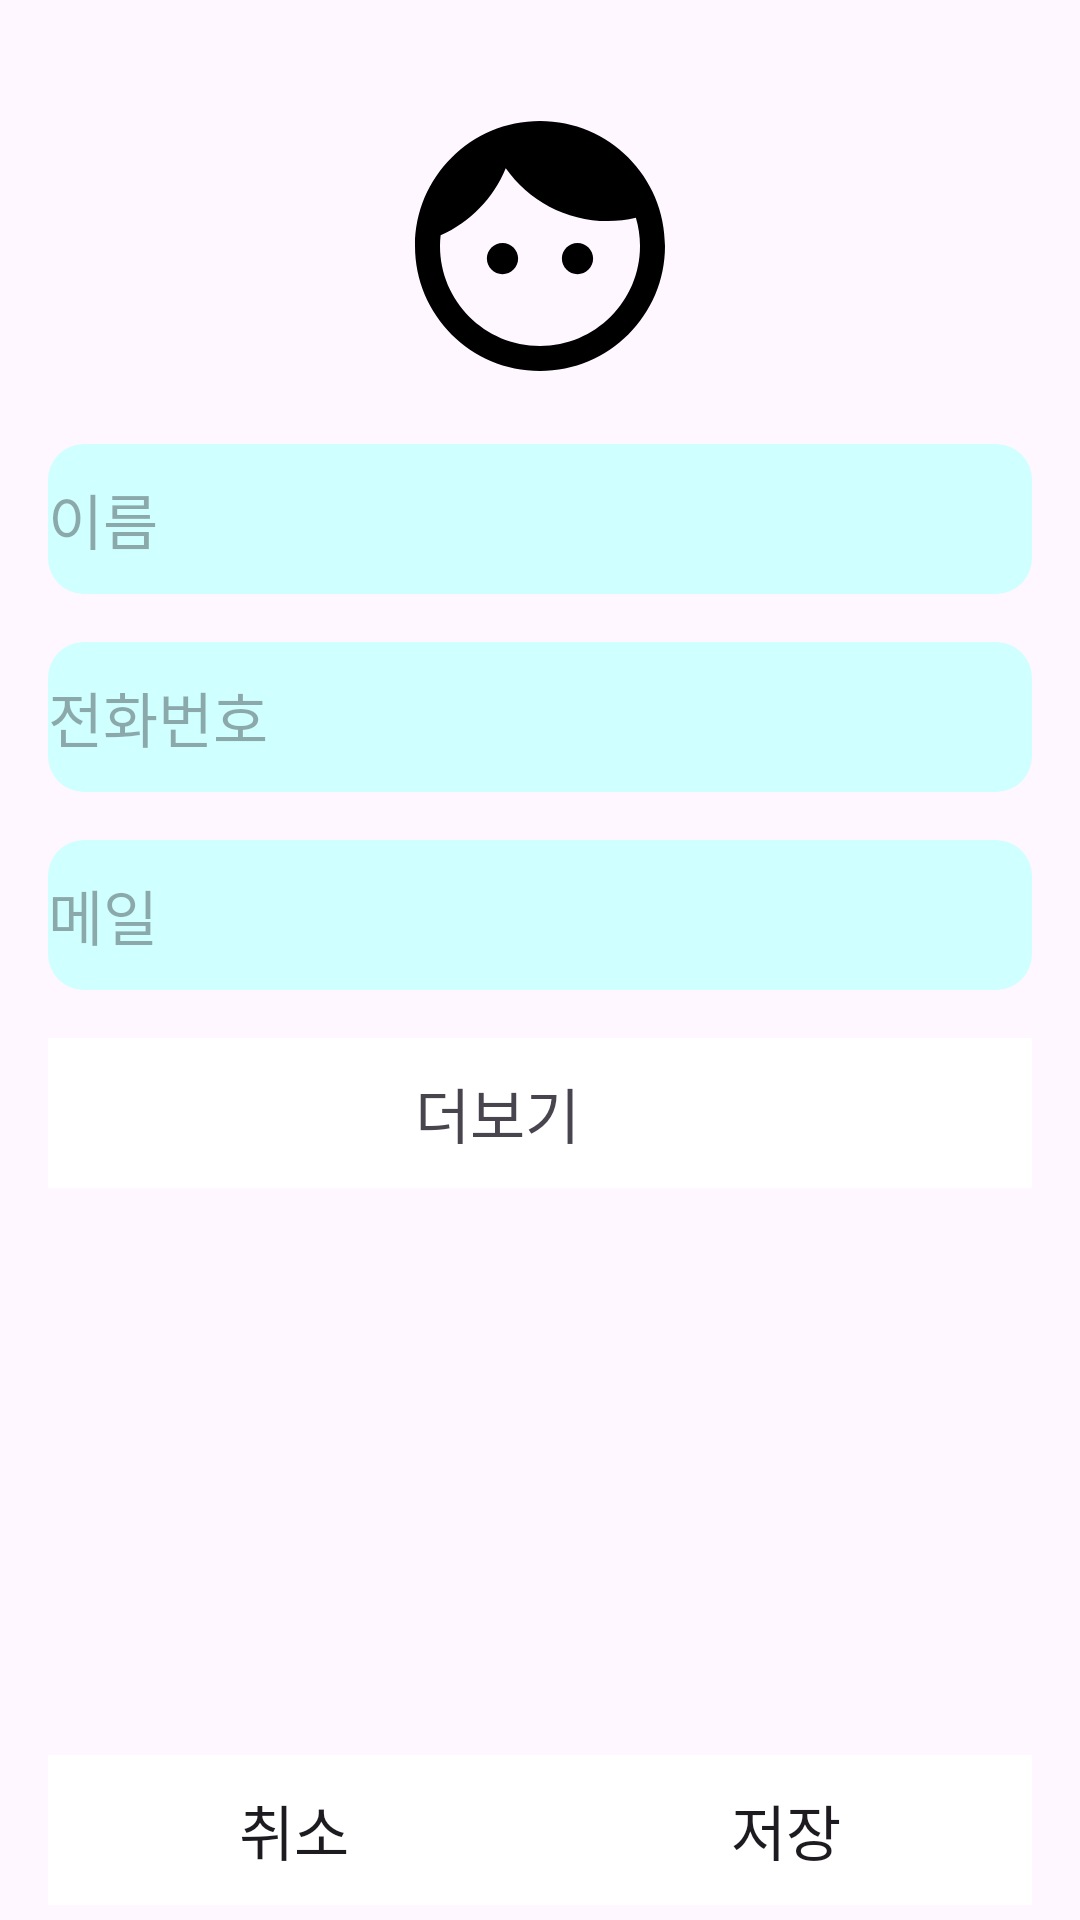

Produce the Android XML layout that renders to this screen, including the resource entries it uses.
<!-- AndroidManifest.xml: application theme Theme.Contacts -->
<!-- res/layout/activity_main.xml -->
<?xml version="1.0" encoding="utf-8"?>
<androidx.constraintlayout.widget.ConstraintLayout xmlns:android="http://schemas.android.com/apk/res/android"
    xmlns:app="http://schemas.android.com/apk/res-auto"
    xmlns:tools="http://schemas.android.com/tools"
    android:id="@+id/main"
    android:layout_width="match_parent"
    android:layout_height="match_parent"
    tools:context=".MainActivity"
    android:paddingLeft="16dp"
    android:paddingRight="16dp"
    android:paddingBottom="5dp">
    <ScrollView
        android:layout_width="match_parent"
        android:layout_height="0dp"
        app:layout_constraintTop_toTopOf="parent"
        app:layout_constraintBottom_toTopOf="@id/buttons">

        <androidx.constraintlayout.widget.ConstraintLayout
            android:layout_width="match_parent"
            android:layout_height="match_parent">

            
            <ImageView
                android:id="@+id/head"
                android:layout_width="100dp"
                android:layout_height="100dp"
                app:layout_constraintTop_toTopOf="parent"
                app:layout_constraintBottom_toTopOf="@+id/name"
                app:layout_constraintLeft_toLeftOf="parent"
                app:layout_constraintRight_toRightOf="parent"
                android:src="@drawable/face"
                android:layout_marginTop="32dp"/>

            
            <androidx.appcompat.widget.AppCompatEditText
                android:id="@+id/name"
                app:layout_constraintTop_toBottomOf="@+id/head"
                android:layout_width="0dp"
                android:layout_height="50dp"
                android:layout_marginTop="16dp"
                android:hint="이름"
                android:gravity="center_vertical"
                android:textSize="20dp"
                android:background="@drawable/square"
                app:layout_constraintLeft_toLeftOf="parent"
                app:layout_constraintRight_toRightOf="parent" />

            
            <androidx.appcompat.widget.AppCompatEditText
                android:id="@+id/phone"
                app:layout_constraintTop_toBottomOf="@+id/name"
                android:layout_width="0dp"
                android:layout_height="50dp"
                android:layout_marginTop="16dp"
                android:hint="전화번호"
                android:gravity="center_vertical"
                android:textSize="20dp"
                android:background="@drawable/square"
                app:layout_constraintLeft_toLeftOf="parent"
                app:layout_constraintRight_toRightOf="parent" />

            
            <androidx.appcompat.widget.AppCompatEditText
                android:id="@+id/mail"
                app:layout_constraintTop_toBottomOf="@+id/phone"
                android:layout_width="0dp"
                android:layout_height="50dp"
                android:layout_marginTop="16dp"
                android:hint="메일"
                android:gravity="center_vertical"
                android:textSize="20dp"
                android:background="@drawable/square"
                app:layout_constraintLeft_toLeftOf="parent"
                app:layout_constraintRight_toRightOf="parent" />

            
            <androidx.appcompat.widget.LinearLayoutCompat
                android:id="@+id/moreLayout"
                android:layout_width="match_parent"
                android:layout_height="50dp"
                android:layout_marginTop="16dp"
                app:layout_constraintTop_toBottomOf="@+id/mail"
                app:layout_constraintLeft_toLeftOf="parent"
                app:layout_constraintRight_toRightOf="parent">

                <androidx.appcompat.widget.LinearLayoutCompat
                    android:id="@+id/more"
                    android:layout_width="match_parent"
                    android:layout_height="50dp"
                    android:background="@color/white"
                    android:gravity="center"
                    android:clickable="true"
                    android:focusable="true"
                    android:orientation="horizontal">

                    <TextView
                        android:layout_width="wrap_content"
                        android:layout_height="wrap_content"
                        android:text="더보기"
                        android:textSize="20dp"/>

                    <ImageView
                        android:layout_width="20dp"
                        android:layout_height="20dp"
                        android:src="@drawable/arrowdown"
                        android:layout_marginStart="8dp"/>

                </androidx.appcompat.widget.LinearLayoutCompat>
            </androidx.appcompat.widget.LinearLayoutCompat>

            
            <androidx.constraintlayout.widget.ConstraintLayout
                android:id="@+id/birthdayLayout"
                android:layout_width="match_parent"
                android:layout_height="50dp"
                android:layout_marginTop="16dp"
                app:layout_constraintTop_toBottomOf="@+id/mail"
                android:background="@drawable/square"
                android:visibility="gone">

                <TextView
                    android:id="@+id/birthday"
                    android:layout_width="wrap_content"
                    android:layout_height="wrap_content"
                    android:text="생일"
                    android:textSize="20dp"
                    app:layout_constraintTop_toTopOf="parent"
                    app:layout_constraintStart_toStartOf="parent"
                    android:layout_marginTop="8dp" />


            </androidx.constraintlayout.widget.ConstraintLayout>

            
            <androidx.constraintlayout.widget.ConstraintLayout
                android:id="@+id/genderLayout"
                android:layout_width="match_parent"
                android:layout_height="50dp"
                app:layout_constraintTop_toBottomOf="@+id/birthdayLayout"
                android:background="@drawable/square"
                android:paddingTop="10dp"
                android:paddingRight="10dp"
                android:visibility="gone"
                android:layout_marginTop="16dp">

                <TextView
                    android:id="@+id/genderLabel"
                    android:layout_width="wrap_content"
                    android:layout_height="wrap_content"
                    android:text="성별"
                    android:textSize="20dp"
                    android:gravity="center_vertical"
                    app:layout_constraintTop_toTopOf="parent"
                    app:layout_constraintStart_toStartOf="parent"/>

                <RadioGroup
                    android:id="@+id/radioGroupGender"
                    android:layout_width="wrap_content"
                    android:layout_height="wrap_content"
                    android:orientation="horizontal"
                    app:layout_constraintTop_toTopOf="@+id/genderLabel"
                    app:layout_constraintEnd_toEndOf="@+id/genderLayout">

                    <RadioButton
                        android:id="@+id/female"
                        android:layout_width="wrap_content"
                        android:layout_height="wrap_content"
                        android:text="여성"
                        android:layout_marginRight="15dp"/>

                    <RadioButton
                        android:id="@+id/male"
                        android:layout_width="wrap_content"
                        android:layout_height="wrap_content"
                        android:text="남성"
                        android:layout_marginRight="15dp"/>

                </RadioGroup>

            </androidx.constraintlayout.widget.ConstraintLayout>

            
            <androidx.appcompat.widget.AppCompatEditText
                android:id="@+id/memo"
                android:layout_width="match_parent"
                android:layout_height="50dp"
                android:hint="메모"
                android:textSize="20dp"
                android:gravity="center_vertical"
                android:layout_marginTop="16dp"
                android:background="@drawable/square"
                app:layout_constraintLeft_toLeftOf="parent"
                app:layout_constraintRight_toRightOf="parent"
                app:layout_constraintTop_toBottomOf="@id/genderLayout"
                android:visibility="gone"/>
        </androidx.constraintlayout.widget.ConstraintLayout>
    </ScrollView>

    
    <androidx.constraintlayout.widget.ConstraintLayout
        android:layout_width="match_parent"
        android:layout_height="50dp"
        android:id="@+id/buttons"
        app:layout_constraintBottom_toBottomOf="parent">
        <Button
            android:id="@+id/cancel"
            android:text="취소"
            android:textSize="20dp"
            android:background="@color/white"
            android:layout_width="0dp"
            android:layout_height="50dp"
            app:layout_constraintTop_toTopOf="parent"
            app:layout_constraintLeft_toLeftOf="parent"
            app:layout_constraintRight_toLeftOf="@+id/save"
            app:layout_constraintHorizontal_weight="1"/>
        <Button
            android:id="@+id/save"
            android:text="저장"
            android:textSize="20dp"
            android:background="@color/white"
            android:layout_width="0dp"
            android:layout_height="50dp"
            app:layout_constraintTop_toTopOf="parent"
            app:layout_constraintLeft_toRightOf="@+id/cancel"
            app:layout_constraintRight_toRightOf="parent"
            app:layout_constraintHorizontal_weight="1"/>
    </androidx.constraintlayout.widget.ConstraintLayout>
</androidx.constraintlayout.widget.ConstraintLayout>
<!-- resources referenced by this layout -->
<resources>
  <color name="white">#FFFFFFFF</color>
  <!-- drawable face: png bitmap (drawable, 3374 bytes) -->
  <!-- drawable square (drawable) -->
  <?xml version="1.0" encoding="utf-8"?>
  <shape xmlns:android="http://schemas.android.com/apk/res/android">
      <solid android:color="#CFFFFF"/>
      <corners android:radius="12dp"/>
  </shape>
  <style name="Theme.Contacts" parent="Base.Theme.Contacts" />
  <style name="Base.Theme.Contacts" parent="Theme.Material3.DayNight.NoActionBar">
          
          
      </style>
</resources>
